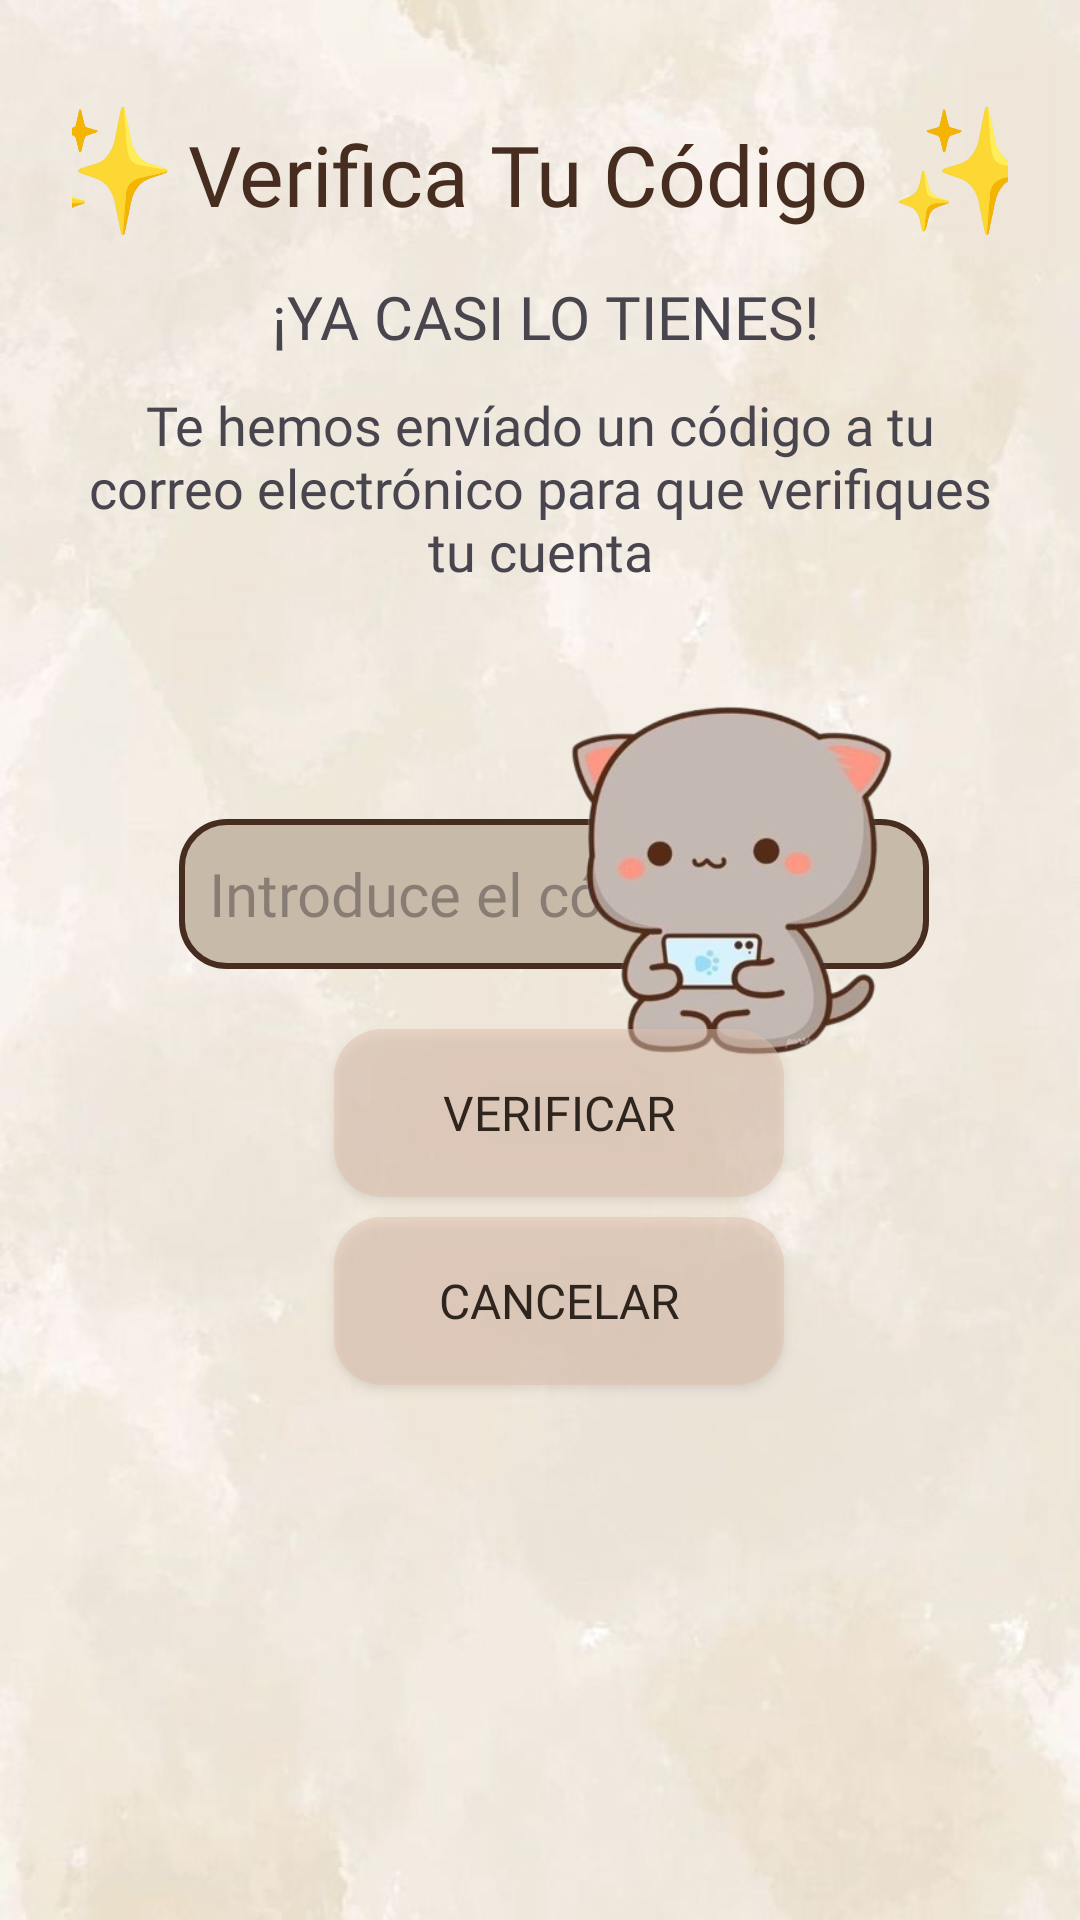

Reconstruct the res/layout file that produces this screen, plus the resources it refers to.
<!-- AndroidManifest.xml: application theme Theme.GlowApp_TFG -->
<!-- res/layout/activity_verificar_codigo.xml -->
<?xml version="1.0" encoding="utf-8"?>
<androidx.constraintlayout.widget.ConstraintLayout
    xmlns:android="http://schemas.android.com/apk/res/android"
    xmlns:app="http://schemas.android.com/apk/res-auto"
    xmlns:tools="http://schemas.android.com/tools"
    android:id="@+id/main"
    android:layout_width="match_parent"
    android:layout_height="match_parent"

    android:padding="24dp"
    android:background="@drawable/fondo2tfg">

    <LinearLayout
        android:id="@+id/tituloPrincipalResenasLayout"
        android:layout_width="match_parent"
        android:layout_height="wrap_content"
        android:gravity="center"
        android:orientation="horizontal"
        app:layout_constraintBottom_toTopOf="@+id/textView5"
        app:layout_constraintEnd_toEndOf="parent"
        app:layout_constraintStart_toStartOf="parent"
        app:layout_constraintTop_toTopOf="parent">

        <ImageView
            android:id="@+id/iconoResenas1"
            android:layout_width="53dp"
            android:layout_height="65dp"
            android:scaleType="fitCenter"
            android:src="@drawable/destellos" />

        <TextView
            android:id="@+id/tituloPrincipalResenas"
            android:layout_width="wrap_content"
            android:layout_height="wrap_content"
            android:layout_marginEnd="8dp"
            android:fontFamily="@font/lora_bold"
            android:text="@string/verifica"
            android:textColor="#472D20"
            android:textSize="28sp" />

        <ImageView
            android:id="@+id/iconoResenas"
            android:layout_width="53dp"
            android:layout_height="65dp"
            android:scaleType="fitCenter"
            android:src="@drawable/destellos" />
    </LinearLayout>

    <Button
        android:id="@+id/btCancelarVerificar"
        style="@style/BotonBlancoTransparente"
        android:onClick="cancelarRegistro"
        android:text="@string/cancelarV"
        android:textColor="#2F251F"
        app:backgroundTint="@null"
        app:layout_constraintBottom_toBottomOf="parent"
        app:layout_constraintEnd_toEndOf="parent"
        app:layout_constraintHorizontal_bias="0.539"
        app:layout_constraintStart_toStartOf="parent"
        app:layout_constraintTop_toTopOf="parent"
        app:layout_constraintVertical_bias="0.712" />

    <EditText
        android:id="@+id/editTextCodigo"
        android:layout_width="250dp"
        android:layout_height="50dp"
        android:layout_marginBottom="20dp"
        android:background="@drawable/edittext_border"
        android:fontFamily="@font/lora"
        android:hint="@string/codigoV"
        android:inputType="number"
        android:textSize="20dp"
        app:layout_constraintBottom_toTopOf="@+id/buttonVerificar"
        app:layout_constraintEnd_toEndOf="parent"
        app:layout_constraintHorizontal_bias="0.575"
        app:layout_constraintStart_toStartOf="parent"
        app:layout_constraintTop_toTopOf="parent"
        app:layout_constraintVertical_bias="1.0"
        app:layout_constraintWidth_percent="0.6" />

    <Button
        android:id="@+id/buttonVerificar"
        style="@style/BotonBlancoTransparente"
        app:backgroundTint="@null"
        android:onClick="verificarCodigo"
        android:text="@string/verificarV"
        android:textColor="#2F251F"
        app:layout_constraintBottom_toTopOf="@+id/btCancelarVerificar"
        app:layout_constraintEnd_toEndOf="parent"
        app:layout_constraintHorizontal_bias="0.539"
        app:layout_constraintStart_toStartOf="parent"
        app:layout_constraintTop_toTopOf="parent"
        app:layout_constraintVertical_bias="0.98" />

    <TextView
        android:id="@+id/textView5"
        android:layout_width="wrap_content"
        android:layout_height="wrap_content"
        android:fontFamily="@font/lora_bold"
        android:text="@string/titulo1V"
        android:textSize="20dp"
        app:layout_constraintBottom_toTopOf="@+id/textView4"
        app:layout_constraintEnd_toEndOf="parent"
        app:layout_constraintHorizontal_bias="0.515"
        app:layout_constraintStart_toStartOf="parent"
        app:layout_constraintTop_toTopOf="parent"
        app:layout_constraintVertical_bias="0.867" />

    <TextView
        android:id="@+id/textView4"
        android:layout_width="wrap_content"
        android:layout_height="wrap_content"
        android:layout_marginBottom="30dp"
        android:fontFamily="@font/lora_semibold"
        android:gravity="center"
        android:text="@string/tituloV"
        android:textSize="18dp"
        app:layout_constraintBottom_toTopOf="@+id/imageView10"
        app:layout_constraintEnd_toEndOf="parent"
        app:layout_constraintHorizontal_bias="1.0"
        app:layout_constraintStart_toStartOf="parent"
        app:layout_constraintTop_toTopOf="parent"
        app:layout_constraintVertical_bias="1.0" />

    <ImageView
        android:id="@+id/imageView10"
        android:layout_width="135dp"
        android:layout_height="133dp"
        app:layout_constraintBottom_toBottomOf="parent"
        app:layout_constraintEnd_toEndOf="parent"
        app:layout_constraintHorizontal_bias="0.864"
        app:layout_constraintStart_toStartOf="parent"
        app:layout_constraintTop_toTopOf="parent"
        app:layout_constraintVertical_bias="0.439"
        app:srcCompat="@drawable/gatocodigo" />

</androidx.constraintlayout.widget.ConstraintLayout>
<!-- resources referenced by this layout -->
<resources>
  <!-- drawable destellos: png bitmap (drawable, 72066 bytes) -->
  <!-- drawable edittext_border (drawable) -->
  <shape xmlns:android="http://schemas.android.com/apk/res/android">
      <solid android:color="#C8BAA8" />
      <stroke android:width="2dp" android:color="#472D20"/>
      <corners android:radius="15dp"/>
      <padding android:left="10dp" android:top="10dp" android:right="10dp" android:bottom="10dp"/>
  </shape>
  <!-- drawable fondo2tfg: jpg bitmap (drawable, 26869 bytes) -->
  <!-- drawable gatocodigo: png bitmap (drawable, 71118 bytes) -->
  <string name="cancelarV">Cancelar</string>
  
      //MENÚ PRINCIPAL
  <string name="codigoV">Introduce el código</string>
  <string name="titulo1V">¡YA CASI LO TIENES!</string>
  <string name="tituloV">Te hemos envíado un código a tu correo electrónico para que verifiques tu cuenta</string>
  <string name="verifica">Verifica Tu Código</string>
  <string name="verificarV">Verificar</string>
  <style name="BotonBlancoTransparente" parent="Widget.AppCompat.Button">
          <item name="android:layout_width">150dp</item> 
          <item name="android:layout_height">56dp</item> 
          <item name="android:background">@drawable/boton_fondo</item>
          <item name="android:textColor">#000000</item> 
          <item name="android:textSize">16sp</item>
          <item name="android:fontFamily">@font/lora_bold_italic</item>
          <item name="android:padding">12dp</item>
      </style>
  <style name="Theme.GlowApp_TFG" parent="Base.Theme.GlowApp_TFG" />
  <!-- drawable boton_fondo (drawable) -->
  <?xml version="1.0" encoding="utf-8"?>
  <selector xmlns:android="http://schemas.android.com/apk/res/android">
      
      <item android:state_pressed="true">
          <shape android:shape="rectangle">
              <solid android:color="#B1FFFFFF"/> 
              <corners android:radius="16dp" />
          </shape>
      </item>
  
      
      <item>
          <shape android:shape="rectangle">
              <solid android:color="#7FDEBEAA"/> 
              <corners android:radius="16dp" />
          </shape>
      </item>
  </selector>
  <style name="Base.Theme.GlowApp_TFG" parent="Theme.Material3.DayNight.NoActionBar">
          
          
      </style>
</resources>
